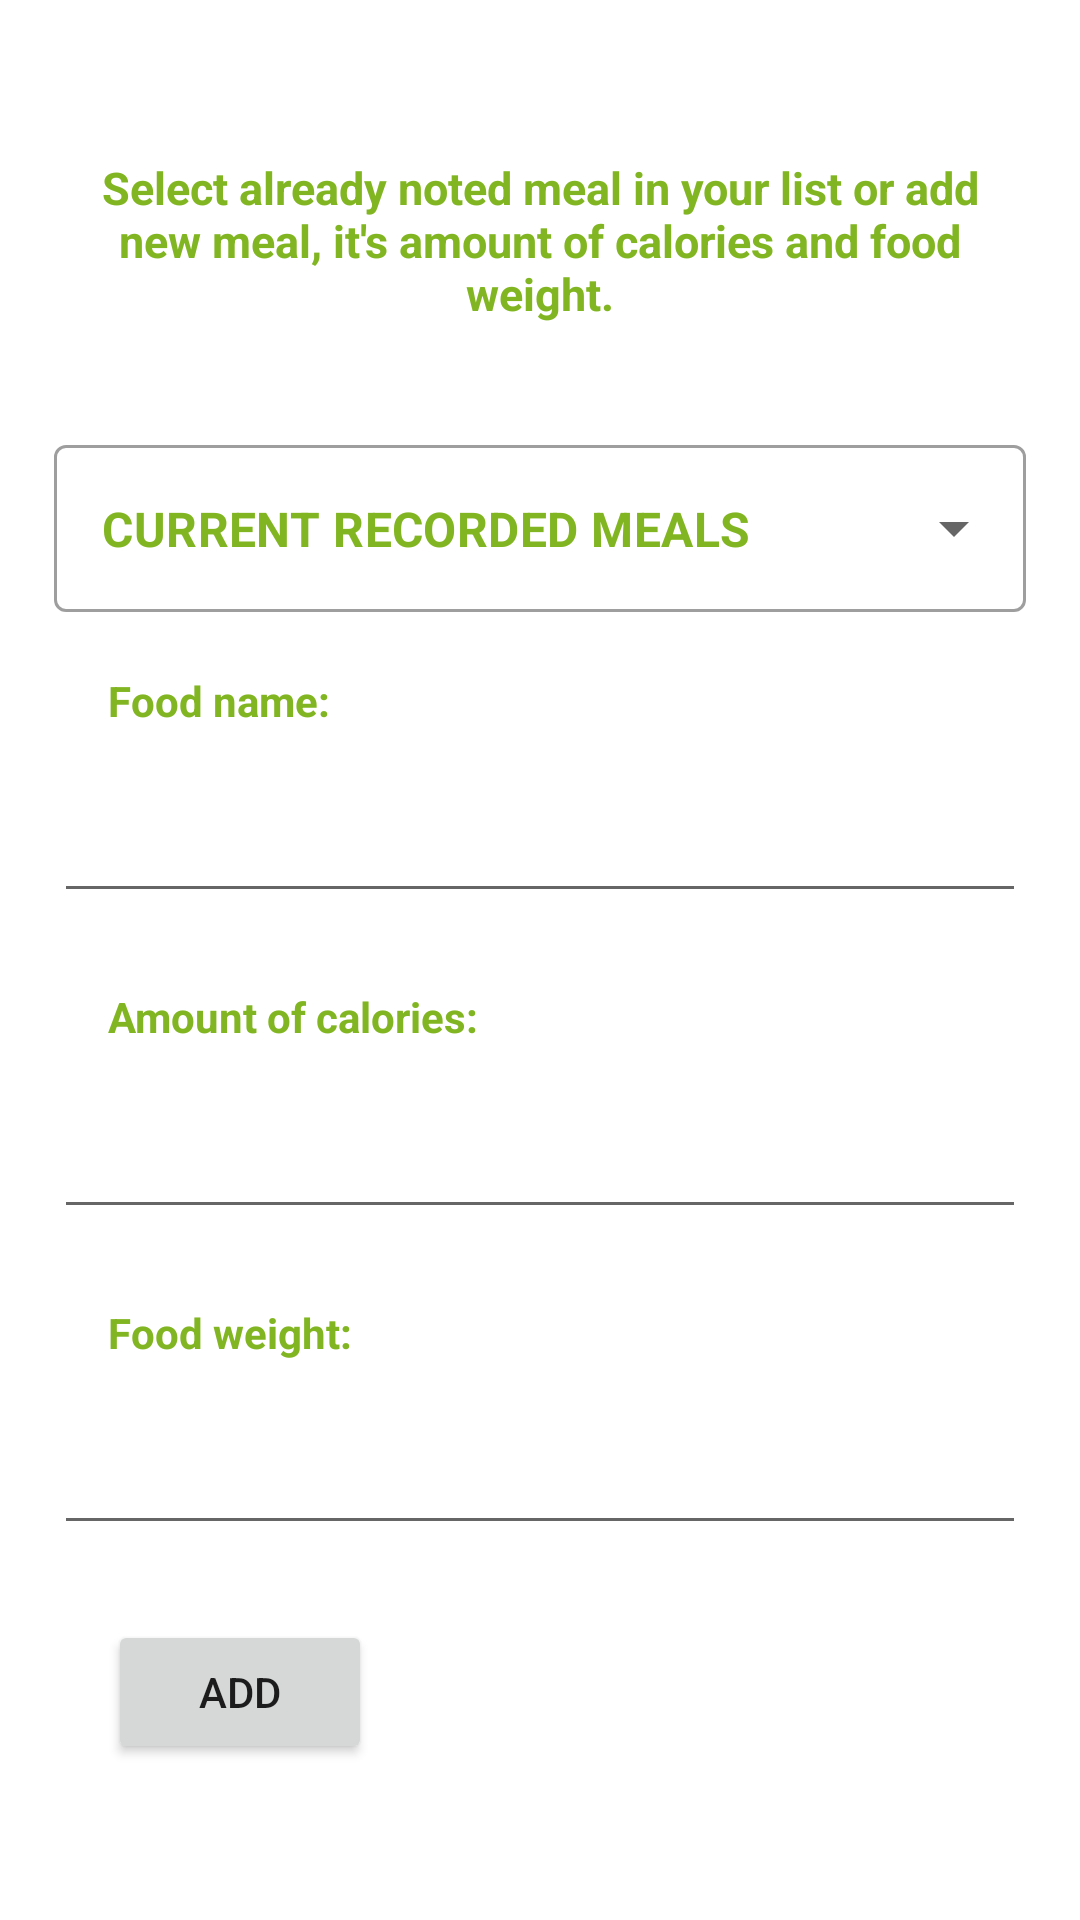

This screen was rendered from an Android layout file. Write that file and the resources it references.
<!-- AndroidManifest.xml: application theme Theme.RPSCalorieTracker.NoActionBar -->
<!-- res/layout/fragment_input_meal.xml -->
<?xml version="1.0" encoding="utf-8"?>
<androidx.constraintlayout.widget.ConstraintLayout xmlns:android="http://schemas.android.com/apk/res/android"
    xmlns:app="http://schemas.android.com/apk/res-auto"
    xmlns:tools="http://schemas.android.com/tools"
    android:layout_width="match_parent"
    android:layout_height="match_parent"
    tools:context=".InputMealFragment">

    <androidx.constraintlayout.widget.Guideline
        android:id="@+id/guideline_vertical_left"
        android:layout_width="wrap_content"
        android:layout_height="wrap_content"
        android:orientation="vertical"
        app:layout_constraintGuide_percent="0.05" />

    <androidx.constraintlayout.widget.Guideline
        android:id="@+id/guideline_vertical_right"
        android:layout_width="wrap_content"
        android:layout_height="wrap_content"
        android:orientation="vertical"
        app:layout_constraintGuide_percent="0.95" />

    <androidx.constraintlayout.widget.Guideline
        android:id="@+id/guideline_vertical_middle"
        android:layout_width="wrap_content"
        android:layout_height="wrap_content"
        android:orientation="vertical"
        app:layout_constraintGuide_percent="0.1" />


    <androidx.constraintlayout.widget.Guideline
        android:id="@+id/guideline_mid_vertical_10percent"
        android:layout_width="wrap_content"
        android:layout_height="wrap_content"
        android:orientation="horizontal"
        app:layout_constraintGuide_percent="0.1" />

    <androidx.constraintlayout.widget.Guideline
        android:id="@+id/guideline_mid_vertical_15percent"
        android:layout_width="wrap_content"
        android:layout_height="wrap_content"
        android:orientation="horizontal"
        app:layout_constraintGuide_percent="0.15" />

    <TextView
        android:id="@+id/fragment_desc"
        style="@style/Textview_description"
        android:layout_width="0dp"
        android:layout_height="wrap_content"
        android:layout_marginHorizontal="10dp"
        android:text="@string/fragment_input_meal_description"
        android:textAlignment="center"
        app:layout_constraintBottom_toTopOf="@+id/guideline_mid_vertical_15percent"
        app:layout_constraintEnd_toStartOf="@+id/guideline_vertical_right"
        app:layout_constraintStart_toStartOf="@+id/guideline_vertical_left"
        app:layout_constraintTop_toTopOf="@+id/guideline_mid_vertical_10percent" />

    <com.google.android.material.textfield.TextInputLayout
        android:id="@+id/textInputLayout"
        style="@style/Widget.MaterialComponents.TextInputLayout.OutlinedBox.ExposedDropdownMenu"
        android:layout_width="0dp"
        android:layout_height="wrap_content"
        android:layout_marginTop="35dp"
        app:layout_constraintEnd_toStartOf="@+id/guideline_vertical_right"
        app:layout_constraintStart_toStartOf="@+id/guideline_vertical_left"
        app:layout_constraintTop_toBottomOf="@+id/fragment_desc">

        <AutoCompleteTextView
            android:id="@+id/foods_tr"
            android:layout_width="match_parent"
            android:layout_height="match_parent"
            android:layout_weight="1"
            android:textAllCaps="true"
            style="@style/Textview"
            android:inputType="none"
            android:text="@string/input_foods_from_rv" />
    </com.google.android.material.textfield.TextInputLayout>

    <TextView
        android:id="@+id/enter_food_text"
        android:layout_width="wrap_content"
        android:layout_height="wrap_content"
        android:layout_marginTop="20dp"
        style="@style/Textview"
        android:text="@string/fragment_input_meal_addFood"
        app:layout_constraintStart_toEndOf="@+id/guideline_vertical_middle"
        app:layout_constraintTop_toBottomOf="@+id/textInputLayout" />

    <EditText
        android:id="@+id/addFoodName"
        android:layout_width="0dp"
        android:layout_height="wrap_content"
        android:layout_marginTop="20dp"
        app:layout_constraintEnd_toStartOf="@+id/guideline_vertical_right"
        app:layout_constraintStart_toStartOf="@+id/guideline_vertical_left"
        app:layout_constraintTop_toBottomOf="@+id/enter_food_text" />

    <TextView
        android:id="@+id/enter_calories"
        android:layout_width="wrap_content"
        android:layout_height="wrap_content"
        android:text="@string/fragment_input_meal_addCalories"
        android:layout_marginTop="25dp"
        style="@style/Textview"
        app:layout_constraintStart_toEndOf="@+id/guideline_vertical_middle"
        app:layout_constraintTop_toBottomOf="@+id/addFoodName" />

    <EditText
        android:id="@+id/addFoodCalories"
        android:layout_width="0dp"
        android:layout_height="wrap_content"
        android:inputType="number"
        android:text=""
        android:layout_marginTop="20dp"
        app:layout_constraintEnd_toStartOf="@+id/guideline_vertical_right"
        app:layout_constraintStart_toStartOf="@+id/guideline_vertical_left"
        app:layout_constraintTop_toBottomOf="@+id/enter_calories" />

    <TextView
        android:id="@+id/enter_weight"
        android:layout_width="wrap_content"
        android:layout_height="wrap_content"
        android:text="@string/fragment_input_meal_addWeight"
        style="@style/Textview"
        android:layout_marginTop="25dp"
        app:layout_constraintStart_toEndOf="@+id/guideline_vertical_middle"
        app:layout_constraintTop_toBottomOf="@+id/addFoodCalories" />

    <EditText
        android:id="@+id/addWeight"
        android:layout_width="0dp"
        android:layout_height="wrap_content"
        android:inputType="number"
        android:layout_marginTop="20dp"
        app:layout_constraintEnd_toStartOf="@+id/guideline_vertical_right"
        app:layout_constraintStart_toStartOf="@+id/guideline_vertical_left"
        app:layout_constraintTop_toBottomOf="@+id/enter_weight" />

    <Button
        android:id="@+id/addMealBtn"
        android:layout_width="wrap_content"
        android:layout_height="wrap_content"
        android:layout_marginTop="25dp"
        android:text="@string/fragment_input_meal_addMealBtn"
        app:layout_constraintStart_toEndOf="@+id/guideline_vertical_middle"
        app:layout_constraintTop_toBottomOf="@+id/addWeight" />

</androidx.constraintlayout.widget.ConstraintLayout>
<!-- resources referenced by this layout -->
<resources>
  <string name="fragment_input_meal_addCalories">Amount of calories:</string>
  <string name="fragment_input_meal_addFood">Food name:</string>
  <string name="fragment_input_meal_addMealBtn">Add</string>
  <string name="fragment_input_meal_addWeight">Food weight:</string>
  <string name="fragment_input_meal_description">Select already noted meal in your list or add new meal, it\'s amount of calories and food weight.</string>
  <string name="fragment_input_meal_title">Meal tracker</string>
  <string name="input_foods_from_rv">CURRENT RECORDED MEALS</string>
  <style name="Textview">
          <item name="android:textColor">@color/colorLightVariant</item>
          <item name="android:textStyle">bold</item>
      </style>
  <style name="Textview_description">
          <item name="android:textColor">@color/colorLightVariant</item>
          <item name="android:textSize">15sp</item>
          <item name="android:textStyle">bold</item>
      </style>
  <style name="Theme.RPSCalorieTracker.NoActionBar" parent="Theme.MaterialComponents.DayNight.NoActionBar">
          
          <item name="colorPrimary">@color/colorLight</item>
          <item name="colorPrimaryVariant">@color/colorLightVariant</item>
          <item name="colorOnPrimary">@color/themeLight</item>
          
          <item name="colorSecondary">@color/colorLight</item>
          <item name="colorSecondaryVariant">@color/colorLightVariant</item>
          <item name="colorOnSecondary">@color/themeLight</item>
          
          <item name="android:statusBarColor" tools:targetApi="l">@color/colorLight</item>
          
          <item name="windowActionBar">false</item>
          <item name="windowNoTitle">true</item>
      </style>
  <color name="colorLightVariant">#81B622</color>
  <color name="colorLight">#59981A</color>
  <color name="themeLight">#FFFFFF</color>
</resources>
